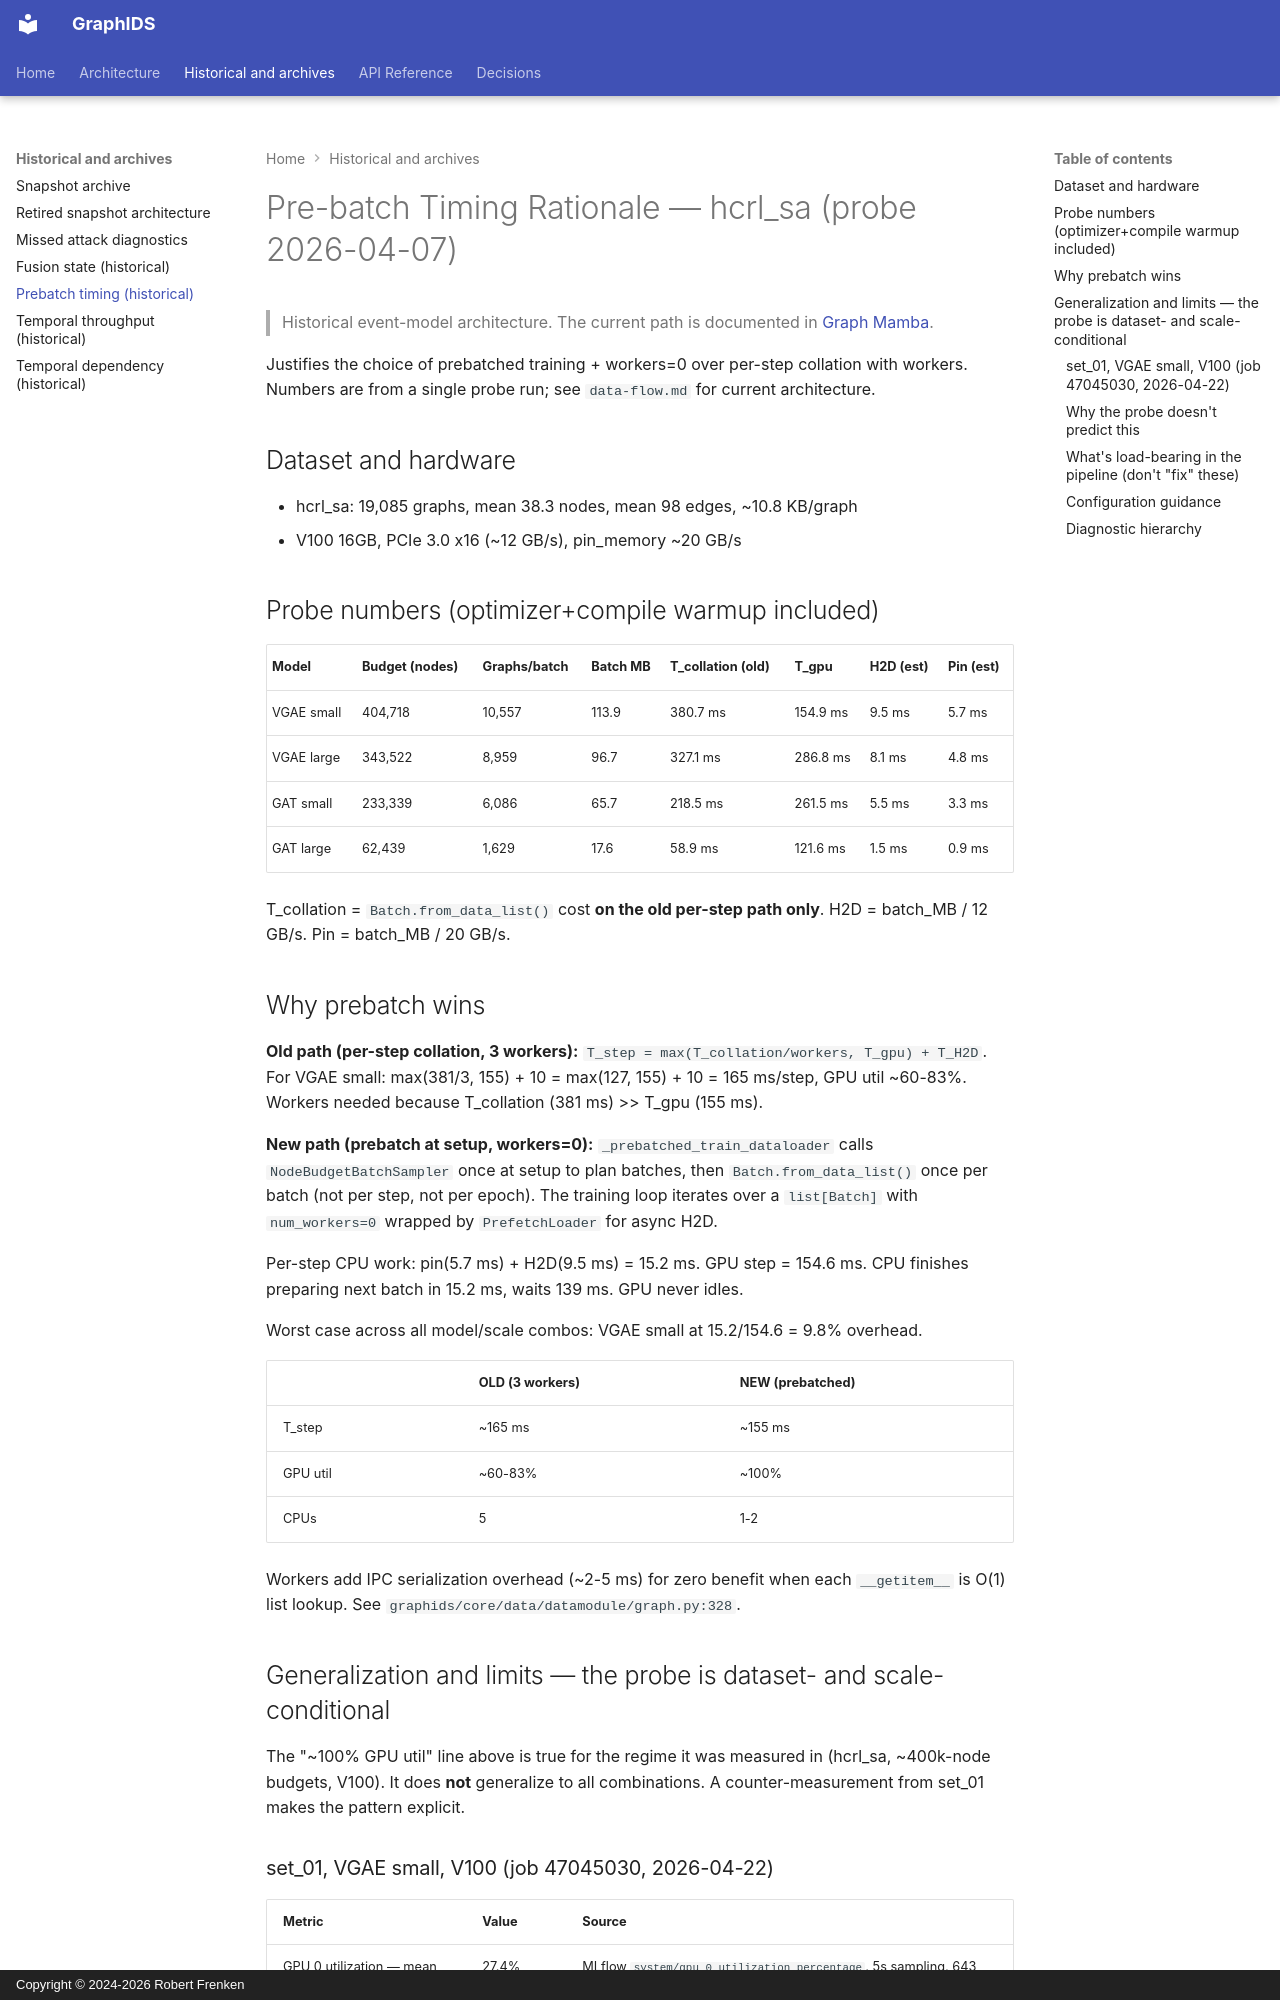

repository: frenken-lab/graphids · page: reference/prebatch-timing/index.html · generator: mkdocs · copyright: Copyright © 2024-2026 Robert Frenken

# Pre-batch Timing Rationale — hcrl_sa (probe 2026-04-07)

> Historical event-model architecture. The current path is documented in [Graph Mamba](graph-mamba.md).

Justifies the choice of prebatched training + workers=0 over per-step collation
with workers. Numbers are from a single probe run; see `data-flow.md` for current
architecture.

## Dataset and hardware

- hcrl_sa: 19,085 graphs, mean 38.3 nodes, mean 98 edges, ~10.8 KB/graph
- V100 16GB, PCIe 3.0 x16 (~12 GB/s), pin_memory ~20 GB/s

## Probe numbers (optimizer+compile warmup included)

| Model      | Budget (nodes) | Graphs/batch | Batch MB | T_collation (old) | T_gpu  | H2D (est) | Pin (est) |
|------------|---------------|-------------|----------|-------------------|--------|-----------|-----------|
| VGAE small | 404,718       | 10,557      | 113.9    | 380.7 ms          | 154.9 ms | 9.5 ms  | 5.7 ms  |
| VGAE large | 343,522       | 8,959       | 96.7     | 327.1 ms          | 286.8 ms | 8.1 ms  | 4.8 ms  |
| GAT small  | 233,339       | 6,086       | 65.7     | 218.5 ms          | 261.5 ms | 5.5 ms  | 3.3 ms  |
| GAT large  | 62,439        | 1,629       | 17.6     | 58.9 ms           | 121.6 ms | 1.5 ms  | 0.9 ms  |

T_collation = `Batch.from_data_list()` cost **on the old per-step path only**.
H2D = batch_MB / 12 GB/s.  Pin = batch_MB / 20 GB/s.

## Why prebatch wins

**Old path (per-step collation, 3 workers):** `T_step = max(T_collation/workers, T_gpu) + T_H2D`.
For VGAE small: max(381/3, 155) + 10 = max(127, 155) + 10 = 165 ms/step, GPU util ~60-83%.
Workers needed because T_collation (381 ms) >> T_gpu (155 ms).

**New path (prebatch at setup, workers=0):** `_prebatched_train_dataloader` calls
`NodeBudgetBatchSampler` once at setup to plan batches, then `Batch.from_data_list()`
once per batch (not per step, not per epoch). The training loop iterates over a
`list[Batch]` with `num_workers=0` wrapped by `PrefetchLoader` for async H2D.

Per-step CPU work: pin(5.7 ms) + H2D(9.5 ms) = 15.2 ms. GPU step = 154.6 ms.
CPU finishes preparing next batch in 15.2 ms, waits 139 ms. GPU never idles.

Worst case across all model/scale combos: VGAE small at 15.2/154.6 = 9.8% overhead.

|                | OLD (3 workers) | NEW (prebatched) |
|----------------|-----------------|------------------|
| T_step         | ~165 ms         | ~155 ms          |
| GPU util       | ~60-83%         | ~100%            |
| CPUs           | 5               | 1-2              |

Workers add IPC serialization overhead (~2-5 ms) for zero benefit when each
`__getitem__` is O(1) list lookup. See `graphids/core/data/datamodule/graph.py:328`.

## Generalization and limits — the probe is dataset- and scale-conditional

The "~100% GPU util" line above is true for the regime it was measured in
(hcrl_sa, ~400k-node budgets, V100). It does **not** generalize to all
combinations. A counter-measurement from set_01 makes the pattern
explicit.
